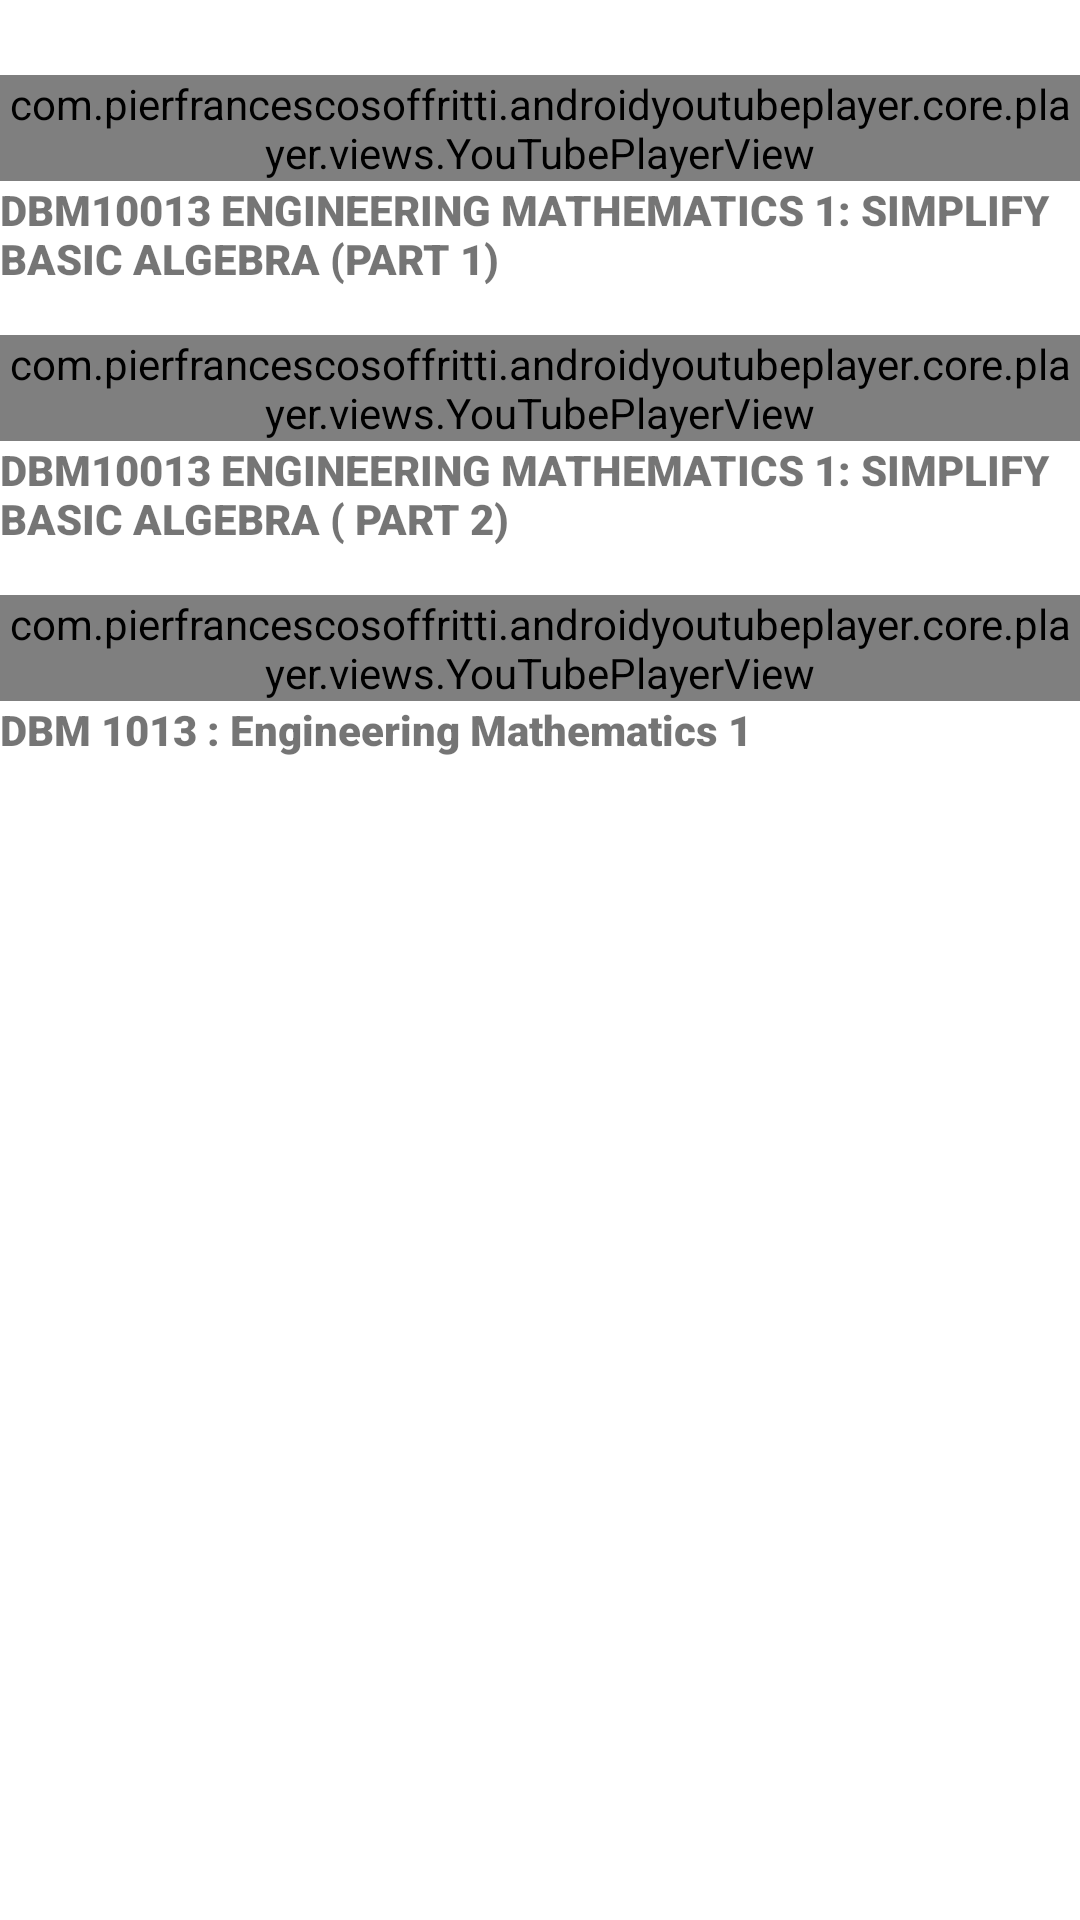

Produce the Android XML layout that renders to this screen, including the resource entries it uses.
<!-- AndroidManifest.xml: application theme Theme.MathEzKitTrial -->
<!-- res/layout/activity_video_eng.xml -->
<?xml version="1.0" encoding="utf-8"?>
<ScrollView xmlns:android="http://schemas.android.com/apk/res/android"
    xmlns:app="http://schemas.android.com/apk/res-auto"
    xmlns:tools="http://schemas.android.com/tools"
    android:id="@+id/activity_videoeng"
    android:layout_width="match_parent"
    android:layout_height="match_parent"
    tools:context=".VideoEng">

        <LinearLayout
            android:layout_width="match_parent"
            android:layout_height="wrap_content"
            android:orientation="vertical">


            <com.pierfrancescosoffritti.androidyoutubeplayer.core.player.views.YouTubePlayerView
                android:layout_width="match_parent"
                android:layout_height="wrap_content"
                android:layout_marginTop="25dp"
                app:autoPlay="false"
                app:showYouTubeButton="false"
                app:videoId="6BLtK5Zno_s" />

            <TextView
                android:id="@+id/textView8"
                android:layout_width="match_parent"
                android:layout_height="wrap_content"
                android:fontFamily="sans-serif-black"
                android:text="DBM10013 ENGINEERING MATHEMATICS 1: SIMPLIFY BASIC ALGEBRA (PART 1)" />

            <com.pierfrancescosoffritti.androidyoutubeplayer.core.player.views.YouTubePlayerView
                android:layout_width="match_parent"
                android:layout_height="wrap_content"
                app:autoPlay="false"
                android:layout_marginTop="16dp"
                app:showYouTubeButton="false"
                app:videoId="wLKjtfqGxdI" />

            <TextView
                android:id="@+id/textView9"
                android:layout_width="match_parent"
                android:layout_height="wrap_content"
                android:fontFamily="sans-serif-black"
                android:text="DBM10013 ENGINEERING MATHEMATICS 1: SIMPLIFY BASIC ALGEBRA ( PART 2)" />

            <com.pierfrancescosoffritti.androidyoutubeplayer.core.player.views.YouTubePlayerView
                android:layout_width="match_parent"
                android:layout_height="wrap_content"
                app:autoPlay="false"
                android:layout_marginTop="16dp"
                app:showYouTubeButton="false"
                app:videoId="eQLCSftj9kY" />

            <TextView
                android:id="@+id/textView10"
                android:layout_width="match_parent"
                android:layout_height="wrap_content"
                android:fontFamily="sans-serif-black"
                android:text="DBM 1013 : Engineering Mathematics 1" />


        </LinearLayout>

    </ScrollView>
<!-- resources referenced by this layout -->
<resources>
  <style name="Theme.MathEzKitTrial" parent="Theme.MaterialComponents.DayNight.DarkActionBar">
          
          <item name="colorPrimary">@color/purple_500</item>
          <item name="colorPrimaryVariant">@color/purple_700</item>
          <item name="colorOnPrimary">@color/white</item>
          
          <item name="colorSecondary">@color/teal_200</item>
          <item name="colorSecondaryVariant">@color/teal_700</item>
          <item name="colorOnSecondary">@color/black</item>
          
          <item name="android:statusBarColor" tools:targetApi="l">?attr/colorPrimaryVariant</item>
          
      </style>
  <!-- not gathered from this repository: default colours our renderer supplied (Android Studio template values) -->
  <color name="purple_500">#FF6200EE</color>
  <color name="purple_700">#FF3700B3</color>
  <color name="teal_200">#FF03DAC5</color>
  <color name="teal_700">#FF018786</color>
  <color name="black">#FF000000</color>
  <color name="white">#FFFFFFFF</color>
</resources>
